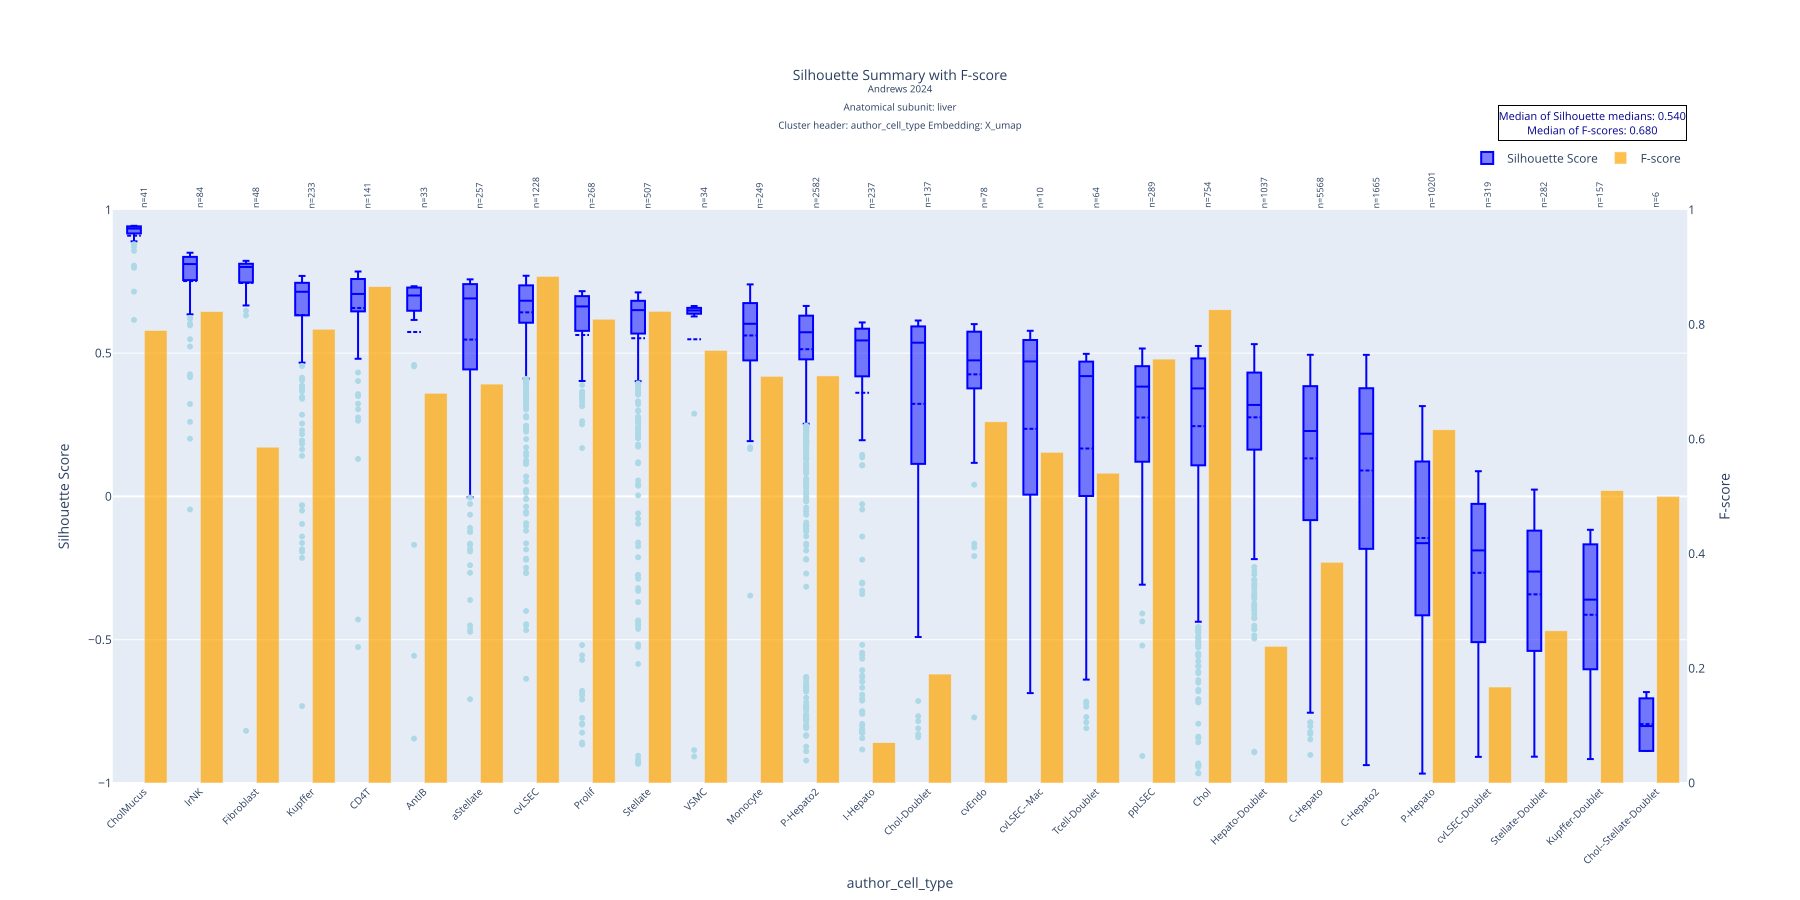

Source data for this figure (header and first rows):
author_cell_type, mean, std, median, count, q1, q3, f_score
CholMucus, 0.9099, 0.06681, 0.9347, 41, 0.9188, 0.9424, 0.7895
lrNK, 0.7515, 0.1605, 0.8108, 84, 0.7592, 0.8356, 0.8224
Fibroblast, 0.7448, 0.2358, 0.8006, 48, 0.7475, 0.8117, 0.5859
Kupffer, 0.6329, 0.2197, 0.7141, 233, 0.6334, 0.7453, 0.7917
CD4T, 0.6575, 0.184, 0.7066, 141, 0.6466, 0.7584, 0.8659
AntiB, 0.5738, 0.3686, 0.7011, 33, 0.6538, 0.7286, 0.68
aStellate, 0.5473, 0.2889, 0.6909, 257, 0.4452, 0.7408, 0.696
cvLSEC, 0.6423, 0.1601, 0.6829, 1228, 0.6063, 0.7364, 0.8839
Prolif, 0.5633, 0.3068, 0.6629, 268, 0.5781, 0.6988, 0.8092
Stellate, 0.552, 0.2739, 0.6501, 507, 0.5683, 0.6824, 0.8229
VSMC, 0.5484, 0.3719, 0.6488, 34, 0.6382, 0.6579, 0.7547
Monocyte, 0.5616, 0.1484, 0.6024, 249, 0.4748, 0.6739, 0.7096
P-Hepato2, 0.5137, 0.2129, 0.5728, 2582, 0.4784, 0.6307, 0.7102
I-Hepato, 0.3617, 0.4079, 0.5442, 237, 0.4203, 0.5852, 0.07026
Chol-Doublet, 0.323, 0.3936, 0.5364, 137, 0.1188, 0.5931, 0.19
cvEndo, 0.4259, 0.2232, 0.4747, 78, 0.3804, 0.5737, 0.6301
cvLSEC--Mac, 0.2358, 0.4534, 0.471, 10, 0.07251, 0.5432, 0.5769
Tcell-Doublet, 0.1672, 0.4422, 0.4198, 64, 0.00178, 0.4698, 0.5405
ppLSEC, 0.2753, 0.238, 0.3832, 289, 0.1211, 0.4544, 0.7396
Chol, 0.2452, 0.3205, 0.3768, 754, 0.1093, 0.4813, 0.8256
Hepato-Doublet, 0.276, 0.207, 0.3192, 1037, 0.1638, 0.4321, 0.2384
C-Hepato, 0.1327, 0.298, 0.2283, 5568, -0.08267, 0.3847, 0.385
C-Hepato2, 0.09046, 0.3425, 0.2189, 1665, -0.1827, 0.3774, 
P-Hepato, -0.1451, 0.2799, -0.1631, 10201, -0.4149, 0.1218, 0.6162
cvLSEC-Doublet, -0.2666, 0.2788, -0.1884, 319, -0.5083, -0.02655, 0.1674
Stellate-Doublet, -0.3417, 0.2569, -0.2621, 282, -0.5382, -0.1196, 0.2654
Kupffer-Doublet, -0.4129, 0.245, -0.3601, 157, -0.603, -0.1675, 0.5099
Chol--Stellate-Doublet, -0.7944, 0.09265, -0.8012, 6, -0.8785, -0.7167, 0.5
